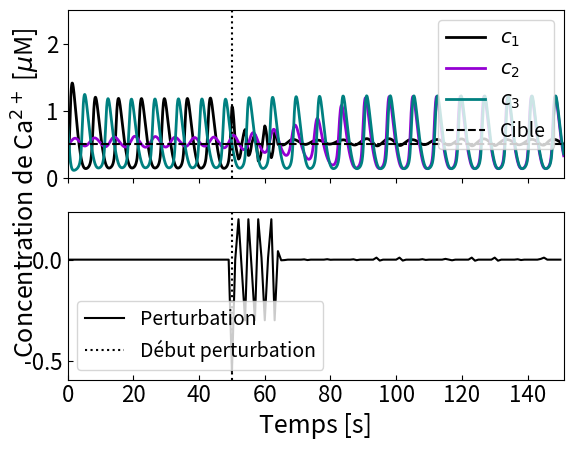

Write Python code to recreate this figure.
import numpy as np
import matplotlib.pyplot as plt
from matplotlib.markers import MarkerStyle
from scipy import optimize
from scipy.integrate import solve_ivp

# Définition des constantes utilisées
kf = 28  # uM/s
Vp = 1.2  # uM/s
R5 = 1.6  # uM
R3 = 50  # uM
r2 = 100  # 1/uMs
R1 = 6  # uM
leak = 0.2  # uM/s
Kp = 0.18  # uM
k2 = 26.5  # uM/s
k1 = 44  # uM/s
r4 = 20  # 1/s
k3 = 1.6  # uM/s


# Fonctions de bases
def phi_1(conc):
    """
        Calcul du taux phi_1, en fonction de la concentration du calcium.
    Args :
        Conc : Concentration de calcium
    Returns :
        0 : Fonction
        1 : Dérivée
    """
    return (r2*conc)/(R1+conc), (r2*R1) / (R1+conc)**2

def phi_m1(conc):
    """
        Calcul du taux phi_-1, en fonction de la concentration du calcium.
    Args :
        Conc : Concentration de calcium
    Returns :
        0 : Fonction
        1 : Dérivée
    """
    return k1/(R3+conc), -k1 / (R3+conc)**2

def phi_2(conc):
    """
        Calcul du taux phi_2, en fonction de la concentration du calcium.
    Args :
        Conc : Concentration de calcium
    Returns :
        0 : Fonction
        1 : Dérivée
    """
    return (k2 + r4*conc)/(R3+conc), (R3*r4 - k2) / (R3+conc)**2

def phi_3(conc):
    """
        Calcul du taux phi_3, en fonction de la concentration du calcium.
    Args :
        Conc : Concentration de calcium
    Returns :
        0 : Fonction
        1 : Dérivée
    """
    return k3/(R5+conc), -k3 / (R5+conc)**2

def pump(conc):
    """
        Calcul du taux de calcium étant pompé dans la cellule.
    Args :
        Conc : Concentration de calcium
    Returns :
        0 : Fonction
        1 : Dérivée
    """
    return (Vp * conc**2)/(Kp**2 + conc**2), (2*Vp * Kp**2 * conc) / (Kp**2 + conc**2)**2

# Fonctions combinées
def recept(p, h, conc):
    """
        Calcul du taux de calcium qui entre dans la cellule par un récepteur InsP3 du réticulum endoplasmique.
    Args :
        p : Concentration d'InsP3
        h : Fraction des récepteurs ouverts ou fermés
        Conc : Concentration de calcium
    Returns :
        0 : Fonction
        1 : Dérivée p/r conc
        2 : Dérivée p/r h
    """
    paren = (p*h*phi_1(conc)[0]) / (phi_1(conc)[0]*p + phi_m1(conc)[0])
    fonc = kf * paren**4
    d_dc = 4 * kf * paren**3 * ((p*h * (phi_m1(conc)[0]*phi_1(conc)[1] - phi_1(conc)[0]*phi_m1(conc)[1])) / (phi_1(conc)[0]*p + phi_m1(conc)[0])**2)
    d_dh = 4 * kf * paren**3 * (p*phi_1(conc)[0]) / (phi_1(conc)[0]*p + phi_m1(conc)[0])
    return fonc, d_dc, d_dh

def InsP3(p, h, conc):
    """
        Équation différentielle d'ordre 1 décrivant la fraction de récepteurs InsP3 ouverts ou fermés.
    Args :
        p : Concentration d'InsP3
        h : Fraction des récepteurs ouverts ou fermés
        Conc : Concentration de calcium
    Returns :
        0 : Fonction
        1 : Dérivée p/r conc
        2 : Dérivée p/r h
    """
    fonc = phi_3(conc)[0]*(1-h) - ((phi_1(conc)[0]*phi_2(conc)[0]*h*p)/(phi_1(conc)[0]*p + phi_m1(conc)[0]))
    d_dc = phi_3(conc)[1]*(1-h) - ((h*p*(phi_m1(conc)[0]*phi_2(conc)[0]*phi_1(conc)[1] +
                                        (phi_1(conc)[0]**2)* phi_2(conc)[1]*p + phi_m1(conc)[0]*phi_1(conc)[0]*phi_2(conc)[1]
                                        - phi_1(conc)[0]*phi_2(conc)[0]*phi_m1(conc)[1])) / (phi_1(conc)[0]*p + phi_m1(conc)[0])**2)
    d_dh = - phi_3(conc)[0] - ((phi_1(conc)[0]*phi_2(conc)[0]*p) / (phi_1(conc)[0]*p + phi_m1(conc)[0]))
    return fonc, d_dc, d_dh

# Fonctions pour une seule cellule
def one_cell_conc(p, h, conc):
    """
        Équation différentielle d'ordre 1 décrivant la variation de concentration du calcium dans une seule cellule.
    Args :
        p : Concentration d'InsP3
        h : Fraction des récepteurs ouverts ou fermés
        Conc : Concentration de calcium
    Returns :
        0 : Fonction
        1 : Dérivée p/r conc
        2 : Dérivée p/r h
    """
    fonc = recept(p, h, conc)[0] - pump(conc)[0] + leak
    d_dc = recept(p, h, conc)[1] - pump(conc)[1]
    d_dh = recept(p, h, conc)[2]
    return fonc, d_dc, d_dh

def system_one_cell(t, y, p):
    """
        Système EDO d'ordre 1 décrivant la variation de concentration du calcium dans une seule cellule.
    Args :
        t : temps
        y : tuple (h, concentration)
        p : Concentration d'InsP3
    Returns :
        0 : Système
    """
    h, conc = y
    dc_dt = one_cell_conc(p, h, conc)[0]
    dh_dt = InsP3(p, h, conc)[0]
    return [dh_dt, dc_dt]

def points_fixes_one_cell(sol, p):
    '''
        Calcul des points fixes.
    Args :
        Sol : Solution du système d'EDO.
        p : Concentration d'InsP3.
    Returns :
        Points fixes.
    '''
    t_values = np.linspace(*t_span, 100000)
    x_values, y_values = sol.sol(t_values)
    dx_dt_values, dy_dt_values = system_one_cell(t_values, [x_values, y_values], p)
    indices_points_fixes = np.where((np.abs(dx_dt_values) < 1e-11) & (np.abs(dy_dt_values) < 1e-11))
    return x_values[indices_points_fixes], y_values[indices_points_fixes]

def points_one_cell(sol, p):
    '''
        Calcul des points.
    Args :
        Sol : Solution du système d'EDO.
        p : Concentration d'InsP3.
    Returns :
        Points (t, x, y).
    '''
    t_values = np.linspace(*t_span, 100000)
    x_values, y_values = sol.sol(t_values)
    # dx_dt_values, dy_dt_values = system(t_values, [x_values, y_values], p)
    return t_values, x_values, y_values

# Fonctions pour deux cellules
def diff_two_cells(D, conc1, conc2):
    """
        Calcul du taux de calcium étant pompé diffusé entre les deux .
    Args :
        D : Constante de proportionnalité, si 0 --> cellules sans interaction
        Conc1 : Concentration de calcium dans la cellule 1
        Conc2 : Concentration de calcium dans la cellule 2
    Returns :
        0 : Fonction
        1 : Dérivée p/r conc1
        2 : Dérivée p/r conc2
    """
    fonc =  D*(conc2-conc1)
    d_dc1 = -D
    d_dc2 = D
    return fonc, d_dc1, d_dc2

def two_cells_conc(p, h, conc1, conc2, D):
    """
        Équation différentielle d'ordre 1 décrivant la variation de concentration du calcium dans une seule cellule.
    Args :
        p : Concentration d'InsP3
        h : Fraction des récepteurs ouverts ou fermés
        Conc1 : Concentration de calcium dans la cellule 1
        Conc2 : Concentration de calcium dans la cellule 2
        D : Constante de proportionnalité, si 0 --> cellules sans interaction
    Returns :
        0 : Fonction
        1 : Dérivée p/r conc1
        2 : Dérivée p/r h
        3 : Dérivée p/r conc2
    """
    fonc = recept(p, h, conc1)[0] - pump(conc1)[0] + leak + diff_two_cells(D, conc1, conc2)[0]
    d_dc1 = recept(p, h, conc1)[1] - pump(conc1)[1] + diff_two_cells(D, conc1, conc2)[1]
    d_dh = recept(p, h, conc1)[2]
    d_dc2 = diff_two_cells(D, conc1, conc2)[2]
    return fonc, d_dc1, d_dh, d_dc2

def system_two_cell(t, y, p):
    """
        Système EDO d'ordre 1 décrivant la variation de concentration du calcium dans une seule cellule.
    Args :
        t : temps
        y : tuple (h1, concentration1, h2, concentration2)
        p : Concentration d'InsP3
    Returns :
        0 : Système
    """
    h1, conc1, h2, conc2 = y
    dc_dt1 = two_cells_conc(p, h1, conc1, conc2, D)[0]
    dh_dt1 = InsP3(p, h1, conc1)[0]
    dc_dt2 = two_cells_conc(p, h2, conc2, conc1, D)[0]
    dh_dt2 = InsP3(p, h2, conc2)[0]
    return [dh_dt1, dc_dt1, dh_dt2, dc_dt2]

def points_fixes_two_cell(sol, p):
    '''
        Calcul des points fixes.
    Args :
        Sol : Solution du système d'EDO.
        p : Concentration d'InsP3.
    Returns :
        Points fixes.
    '''
    t_values = np.linspace(*t_span, 100000)
    x1_values, y1_values, x2_values, y2_values = sol.sol(t_values)
    dx_dt1_values, dy_dt1_values, dx_dt2_values, dy_dt2_values = system_two_cell(t_values, [x1_values, y1_values, x2_values, y2_values], p)
    indices_points_fixes = np.where((np.abs(dx_dt1_values) < 1e-11) & (np.abs(dy_dt1_values) < 1e-11) & (np.abs(dx_dt2_values) < 1e-11) & (np.abs(dy_dt2_values) < 1e-11))
    return x1_values[indices_points_fixes], y1_values[indices_points_fixes], x2_values[indices_points_fixes], y2_values[indices_points_fixes]

def points_two_cell(sol):
    '''
        Calcul des points.
    Args :
        Sol : Solution du système d'EDO.
        p : Concentration d'InsP3.
    Returns :
        Points (temps, h1, conc1, h2, conc2)
    '''
    t_values = np.linspace(*t_span, 100000)
    x1_values, y1_values, x2_values, y2_values = sol.sol(t_values)
    # dx_dt1_values, dy_dt1_values, dx_dt2_values, dy_dt2_values = system_two_cell(t_values, [x1_values, y1_values, x2_values, y2_values], p)
    return t_values, x1_values, y1_values, x2_values, y2_values

def diff_three_cells(D12, D13, conc1, conc2, conc3):
    """
        Calcul du taux de calcium étant pompé diffusé entre les deux .
    Args :
        D : Constante de proportionnalité, si 0 --> cellules sans interaction
        Conc1 : Concentration de calcium dans la cellule 1
        Conc2 : Concentration de calcium dans la cellule 2
    Returns :
        0 : Fonction
        1 : Dérivée p/r conc1
        2 : Dérivée p/r conc2
        3 : Dérivée p/r conc3
    """
    fonc =  D12*(conc2-conc1) + D13*(conc3-conc1)
    d_dc1 = -D12 - D13
    d_dc2 = D12
    d_dc3 = D13
    return fonc, d_dc1, d_dc2, d_dc3

def three_cells_conc(p, h, conc1, conc2, conc3, D12, D13):
    """
        Équation différentielle d'ordre 1 décrivant la variation de concentration du calcium dans une seule cellule.
    Args :
        p : Concentration d'InsP3
        h : Fraction des récepteurs ouverts ou fermés
        Conc1 : Concentration de calcium dans la cellule 1
        Conc2 : Concentration de calcium dans la cellule 2
        Conc3 : Concentration de calcium dans la cellule 3
        D : Constante de proportionnalité, si 0 --> cellules sans interaction
    Returns :
        0 : Fonction
        1 : Dérivée p/r conc1
        2 : Dérivée p/r h
        3 : Dérivée p/r conc2
    """
    fonc = recept(p, h, conc1)[0] - pump(conc1)[0] + leak + diff_three_cells(D12, D13, conc1, conc2, conc3)[0]
    d_dc1 = recept(p, h, conc1)[1] - pump(conc1)[1] + diff_three_cells(D12, D13, conc1, conc2, conc3)[1]
    d_dh = recept(p, h, conc1)[2]
    d_dc2 = diff_three_cells(D12, D13, conc1, conc2, conc3)[2]
    d_dc3 = diff_three_cells(D12, D13, conc1, conc2, conc3)[3]
    return fonc, d_dc1, d_dh, d_dc2, d_dc3

def system_three_cell(t, y, p):
    """
        Système EDO d'ordre 1 décrivant la variation de concentration du calcium dans une seule cellule.
    Args :
        t : temps
        y : tuple (h1, concentration1, h2, concentration2, h3, concentration3)
        p : Concentration d'InsP3
    Returns :
        0 : Système
    """
    h1, conc1, h2, conc2, h3, conc3 = y
    dc_dt1 = three_cells_conc(p, h1, conc1, conc2, conc3, D12, D13)[0]
    dh_dt1 = InsP3(p, h1, conc1)[0]
    dc_dt2 = three_cells_conc(p, h2, conc2, conc1, conc3, D12, D13)[0]
    dh_dt2 = InsP3(p, h2, conc2)[0]
    dc_dt3 = three_cells_conc(p, h3, conc3, conc2, conc1, D12, D13)[0]
    dh_dt3 = InsP3(p, h3, conc3)[0]
    return [dh_dt1, dc_dt1, dh_dt2, dc_dt2, dh_dt3, dc_dt3]

def points_fixes_three_cell(sol, p):
    '''
        Calcul des points fixes.
    Args :
        Sol : Solution du système d'EDO.
        p : Concentration d'InsP3.
    Returns :
        Points fixes.
    '''
    t_values = np.linspace(*t_span, 100000)
    x1_values, y1_values, x2_values, y2_values, x3_values, y3_values = sol.sol(t_values)
    dx_dt1_values, dy_dt1_values, dx_dt2_values, dy_dt2_values, dx_dt3_values, dy_dt3_values = system_three_cell(t_values,
                                                                                            [x1_values, y1_values, x2_values, y2_values, x3_values, y3_values], p)
    indices_points_fixes = np.where((np.abs(dx_dt1_values) < 1e-11) & (np.abs(dy_dt1_values) < 1e-11) & (np.abs(dx_dt2_values) < 1e-11) &
                                    (np.abs(dy_dt2_values) < 1e-11) & (np.abs(dx_dt3_values) < 1e-11) & (np.abs(dy_dt3_values) < 1e-11))
    return (x1_values[indices_points_fixes], y1_values[indices_points_fixes], x2_values[indices_points_fixes],
             y2_values[indices_points_fixes], x3_values[indices_points_fixes], y3_values[indices_points_fixes])



def points_three_cell(sol):
    '''
        Calcul des points.
    Args :
        Sol : Solution du système d'EDO.
        p : Concentration d'InsP3.
    Returns :
        Points (temps, h1, conc1, h2, conc2)
    '''
    t_values = np.linspace(*t_span_normal, 1000)
    x1_values, y1_values, x2_values, y2_values, x3_values, y3_values = sol.sol(t_values)
    # dx_dt1_values, dy_dt1_values, dx_dt2_values, dy_dt2_values = system_two_cell(t_values, [x1_values, y1_values, x2_values, y2_values], p)
    return t_values, x1_values, y1_values, x2_values, y2_values, x3_values, y3_values


def three_cells_conc_perturbation(p, h, conc1, conc2, conc3, D12, D13, pert):
    """
        Équation différentielle d'ordre 1 décrivant la variation de concentration du calcium dans une seule cellule.
    Args :
        p : Concentration d'InsP3
        h : Fraction des récepteurs ouverts ou fermés
        Conc1 : Concentration de calcium dans la cellule 1
        Conc2 : Concentration de calcium dans la cellule 2
        Conc3 : Concentration de calcium dans la cellule 3
        D : Constante de proportionnalité, si 0 --> cellules sans interaction
    Returns :
        0 : Fonction
        1 : Dérivée p/r conc1
        2 : Dérivée p/r h
        3 : Dérivée p/r conc2
    """

    fonc = recept(p, h, conc1)[0] - pump(conc1)[0] + leak + diff_three_cells(D12, D13, conc1, conc2, conc3)[0] + pert
    d_dc1 = recept(p, h, conc1)[1] - pump(conc1)[1] + diff_three_cells(D12, D13, conc1, conc2, conc3)[1]
    d_dh = recept(p, h, conc1)[2]
    d_dc2 = diff_three_cells(D12, D13, conc1, conc2, conc3)[2]
    d_dc3 = diff_three_cells(D12, D13, conc1, conc2, conc3)[3]
    return fonc, d_dc1, d_dh, d_dc2, d_dc3

def system_three_cell_perturbation(t, y, p):
    """
        Système EDO d'ordre 1 décrivant la variation de concentration du calcium dans une seule cellule.
    Args :
        t : temps
        y : tuple (h1, concentration1, h2, concentration2, h3, concentration3)
        p : Concentration d'InsP3
    Returns :
        0 : Système
    """
    h1, conc1, h2, conc2, h3, conc3 = y
    dc_dt1 = three_cells_conc_perturbation(p, h1, conc1, conc2, conc3, D12, D13, pert)[0]
    dh_dt1 = InsP3(p, h1, conc1)[0]
    dc_dt2 = three_cells_conc(p, h2, conc2, conc1, conc3, D12, D13)[0]
    dh_dt2 = InsP3(p, h2, conc2)[0]
    dc_dt3 = three_cells_conc(p, h3, conc3, conc2, conc1, D12, D13)[0]
    dh_dt3 = InsP3(p, h3, conc3)[0]
    return [dh_dt1, dc_dt1, dh_dt2, dc_dt2, dh_dt3, dc_dt3]

def points_three_cell_perturbation(sol):
    '''
        Calcul des points.
    Args :
        Sol : Solution du système d'EDO.
        p : Concentration d'InsP3.
    Returns :
        Points (temps, h1, conc1, h2, conc2)
    '''
    t_values = np.linspace(start=timepoint, stop=timepoint+1, num=10) # vérifier
    x1_values, y1_values, x2_values, y2_values, x3_values, y3_values = sol.sol(t_values)
    # dx_dt1_values, dy_dt1_values, dx_dt2_values, dy_dt2_values = system_two_cell(t_values, [x1_values, y1_values, x2_values, y2_values], p)
    return t_values, x1_values, y1_values, x2_values, y2_values, x3_values, y3_values



# Résolution problème aux valeurs initiales
initial_conditions1 = [0.8, 0.2, 0.6, 0.5, 0.3, 0.8]  # Conditions initiales [# porte ouverte/fermée, conc Ca]
initial_conditions2 = [0.2, 0.8, 0.3, 0.3, 0.7, 0.3]
t_span = [0, 150]  # Plage de temps

# Limites du portrait de phase
xmax, ymax = 1.2, 1.2

# Meshgrid
h1, conc1 = np.meshgrid(np.linspace(0,xmax,400), np.linspace(0,ymax,400))
h2, conc2 = np.meshgrid(np.linspace(0,xmax,400), np.linspace(0,ymax,400))
h3, conc3 = np.meshgrid(np.linspace(0,xmax,400), np.linspace(0,ymax,400))

print("Début!")

# Paramètres de départ à la simulation

p = 0.27
D12 = 0.01
D13 = 0.01
D23 = 0.01
start = 50
end = 150
target = 0.5
# target_2 = 0.5
pert_time_values = np.arange(0, end+1, step=1)
pert_values = np.zeros((1, start))
pert_2 = 0
t_span_normal = [0, start]

# Trajectoire 1

sol = solve_ivp(system_three_cell, t_span_normal, initial_conditions1, dense_output=True, args=[p], method="Radau")
temps, h1_val, conc1_val, h2_val, conc2_val, h3_val, conc3_val = points_three_cell(sol)

# Équations différentielles perturbées

for timepoint in range(start, end+1):

    #  Target=2; p=0,27

    # if timepoint < start+5:
    #     pert = 1
    #
    # if start+5 <= timepoint < start+10:
    #     pert=0.8
    # else:
    #     pert=0.91

    # Target=0.5; p=0.27

    if -0.1 < target-conc1_val[-1] < -0.01:
        pert = 0

    elif target-conc1_val[-1] < -0.5:
        pert = target-conc1_val[-1]

    elif -0.5 < target-conc1_val[-1] <= -0.1:
        pert = -0.3

    elif 0.8 > target-conc1_val[-1] >= 0.5:
        pert = 0.5

    elif target-conc1_val[-1] >= 0.8:
        pert = 1

    elif 0.5 > target-conc1_val[-1] >= 0.1:
        pert = 0.2

    elif 0.1 > target-conc1_val[-1] > 0.01:
        pert = 0.01

    else :
        pert = -1*(conc1_val[-1]-conc1_val[-2])

    # Tentative de perturbations cellule 2

    # if -0.1 < target_2-conc2_val[-1] < -0.01:
    #     pert = 0
    #
    # elif target_2-conc2_val[-1] < -0.5:
    #     pert = target-conc2_val[-1]
    #
    # elif -0.5 < target_2-conc2_val[-1] <= -0.1:
    #     pert = -0.3
    #
    # elif 0.8 > target_2-conc2_val[-1] >= 0.5:
    #     pert = 0.5
    #
    # elif target_2-conc2_val[-1] >= 0.8:
    #     pert = 1
    #
    # elif 0.5 > target_2-conc2_val[-1] >= 0.1:
    #     pert = 0.2
    #
    # elif 0.1 > target_2-conc2_val[-1] > 0.01:
    #     pert = 0.01
    #
    # else :
    #     pert_2 = -1*(conc2_val[-1]-conc2_val[-2])

    # Perturbation supplémentaire cellule 2

    # if 160 >timepoint > 149:
    #     pert_2 = 0.7
    # else:
    #     pert_2 = 0

    # Target = 0.5, perturbation = -écart

    # pert = target-conc1_val[-1]

    print(pert_2)
    pert_values = np.append(pert_values, np.array([pert]))
    y_vector = [h1_val[-1], conc1_val[-1], h2_val[-1], conc2_val[-1], h3_val[-1], conc3_val[-1]]

    sol = solve_ivp(system_three_cell_perturbation, [timepoint, timepoint+1], y_vector,
                    dense_output=True, args=[p], method="Radau") # modifier conditions initiales
    temps_temp, h1_temp, conc1_temp, h2_temp, conc2_temp, h3_temp, conc3_temp = points_three_cell_perturbation(sol)

    temps = np.append(temps, temps_temp)
    h1_val = np.append(h1_val, h1_temp)
    conc1_val = np.append(conc1_val, conc1_temp)
    h2_val = np.append(h2_val, h2_temp)
    conc2_val = np.append(conc2_val, conc2_temp)
    h3_val = np.append(h3_val, h3_temp)
    conc3_val = np.append(conc3_val, conc3_temp)

    print(pert)
    print(timepoint)

fig, ax = plt.subplots(nrows=2, sharex=True)

ax[0].plot(temps, conc1_val, label=r"$c_1$", color="black", lw=2)
ax[0].set_xlim(0, end+1)
ax[0].set_ylim(0, 2.5)
plt.tick_params(direction="in")
ax[0].plot(temps, conc2_val, label=r"$c_2$", color="darkviolet", lw=2)
ax[0].plot(temps, conc3_val, label=r"$c_3$", color="teal", lw=2)
ax[0].axvline(x=start, linestyle=":", color="k")
ax[0].axhline(y=target, linestyle="--", color="k", label="Cible")
ax[0].legend(loc="upper right", fontsize=14)
ax[0].yaxis.set_tick_params(labelsize=16)
fig.text(0.06, 0.5, r'Concentration de Ca$^{2+}$ [$\mu$M]', ha='center', va='center', rotation='vertical', fontsize=18)

ax[1].plot(pert_time_values, pert_values, label="Perturbation", color="k")
ax[1].axvline(x=start, linestyle=":", color="k", label="Début perturbation")
ax[1].legend(loc="lower left", fontsize=14)
ax[1].set_xlim(0, end+1)
ax[1].set_xlabel('Temps [s]', fontsize=18)
ax[1].xaxis.set_tick_params(labelsize=16)
ax[1].yaxis.set_tick_params(labelsize=16)
plt.show()

print("Terminé!")
